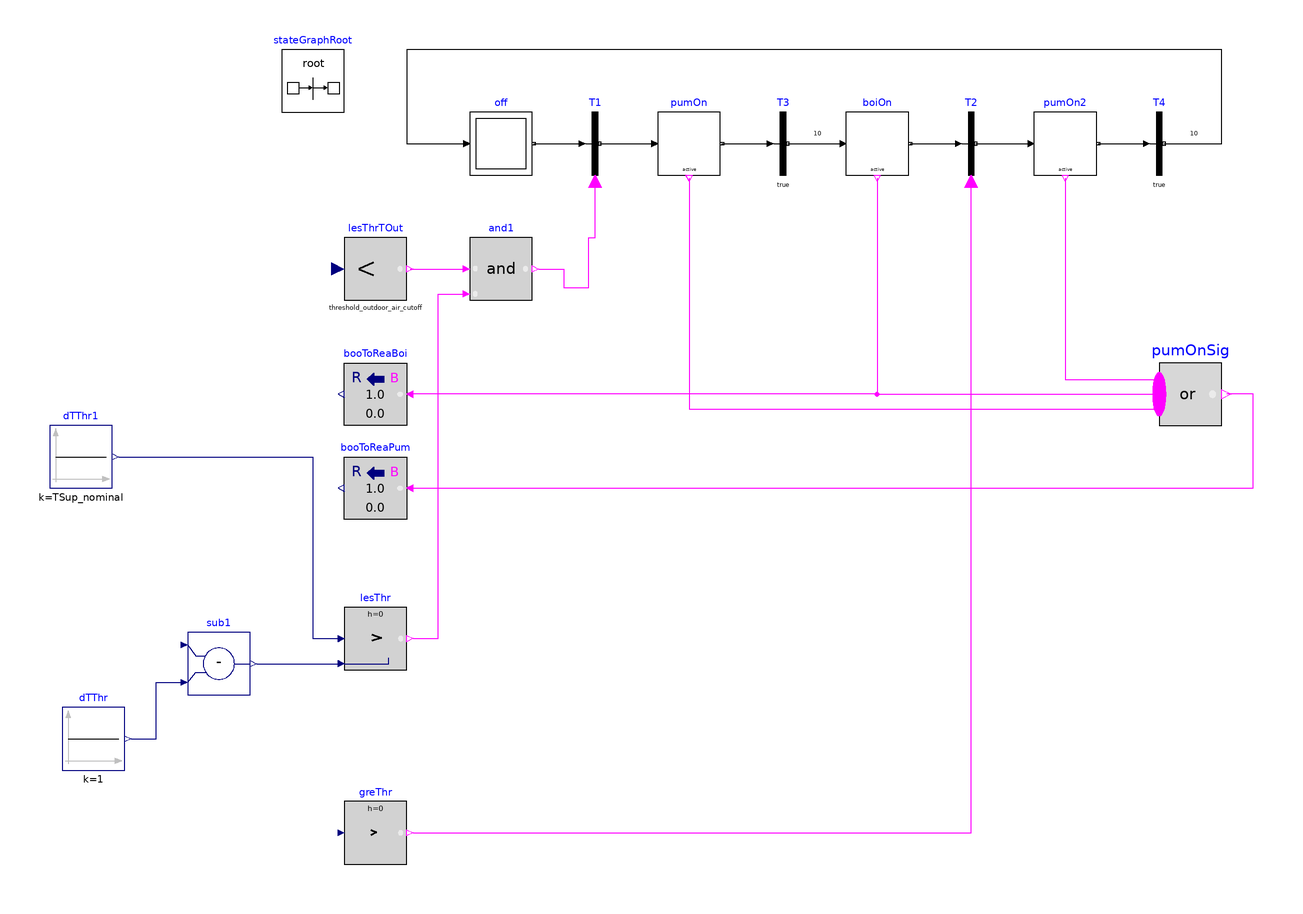

The Modelica model whose source follows is shown above as a component diagram (icons at their Placement, wires along their Line points).

partial model PartialBoilerControl
        parameter Modelica.Units.SI.Temperature TSup_nominal=80 + 273.15
          "Supply temperature set point: the boiler starts when the tank top drops 1 K below it";
        parameter Modelica.Units.SI.Temperature threshold_outdoor_air_cutoff=15 +
            273.15 "Output true if outdoor air is below heating cut-off limit";
        parameter Modelica.Units.SI.Temperature threshold_to_switch_off_boiler=
            TSup_nominal + 5 "Tank bottom temperature above which the boiler switches off";
        Buildings.Controls.OBC.CDL.Reals.GreaterThreshold greThr(t=
        threshold_to_switch_off_boiler) "Check for temperature at the bottom of the tank"
          annotation (
      Placement(transformation(extent={{-114,-142},{-94,-122}})));
        Buildings.Controls.OBC.CDL.Conversions.BooleanToReal booToReaPum
          "Signal converter for pump" annotation (Placement(transformation(
          extent={{-94,-32},{-114,-12}})));
        Buildings.Controls.OBC.CDL.Reals.Greater lesThr
          "Check for temperature at the top of the tank" annotation (
      Placement(transformation(extent={{-114,-80},{-94,-60}})));
        Modelica.Blocks.MathBoolean.Or pumOnSig(nu=3)
          "Signal for pump being on"
          annotation (Placement(transformation(extent={{146,-2},{166,18}})));
        Buildings.Controls.OBC.CDL.Conversions.BooleanToReal booToReaBoi
          "Signal converter for boiler"
          annotation (Placement(transformation(extent={{-94,-2},{-114,18}})));
        Buildings.Controls.OBC.CDL.Reals.Sources.Constant dTThr(k=1)
          "Threshold to switch boiler off" annotation (Placement(
        transformation(extent={{-204,-112},{-184,-92}})));
        Buildings.Controls.OBC.CDL.Reals.Subtract sub1 annotation (Placement(
        transformation(extent={{-164,-88},{-144,-68}})));
        Modelica.Blocks.Logical.LessThreshold lesThrTOut(threshold=
              threshold_outdoor_air_cutoff)
          "Output true if outdoor air is below heating cut-off limit"
          annotation (Placement(transformation(extent={{-114,38},{-94,58}})));
        Buildings.Controls.OBC.CDL.Logical.And and1
          "Logical test to enable pump and subsequently the boiler"
          annotation (Placement(transformation(extent={{-74,38},{-54,58}})));
        Modelica.StateGraph.InitialStep off(nIn=1, nOut=1)
                      "Pump and furnace off"
          annotation (Placement(transformation(extent={{-74,78},{-54,98}})));
        Modelica.StateGraph.TransitionWithSignal T1 "Transition to pump on"
          annotation (Placement(transformation(extent={{-44,78},{-24,98}})));
        Modelica.StateGraph.StepWithSignal pumOn(nIn=1, nOut=1)
                           "Pump on"
          annotation (Placement(transformation(extent={{-14,78},{6,98}})));
        Modelica.StateGraph.Transition T3(enableTimer=true, waitTime=10)
          "Transition to boiler on"
          annotation (Placement(transformation(extent={{16,78},{36,98}})));
        Modelica.StateGraph.StepWithSignal boiOn(nIn=1, nOut=1)
                           "Boiler on"
          annotation (Placement(transformation(extent={{46,78},{66,98}})));
        Modelica.StateGraph.TransitionWithSignal T2
          "Transition that switches boiler off"
          annotation (Placement(transformation(extent={{76,78},{96,98}})));
        Modelica.StateGraph.StepWithSignal pumOn2(nIn=1, nOut=1)
                            "Pump on"
          annotation (Placement(transformation(extent={{106,78},{126,98}})));
        Modelica.StateGraph.Transition T4(enableTimer=true, waitTime=10)
          "Transition to boiler on"
          annotation (Placement(transformation(extent={{136,78},{156,98}})));
        inner Modelica.StateGraph.StateGraphRoot stateGraphRoot
          "Root of the state graph" annotation (Placement(transformation(
          extent={{-134,98},{-114,118}})));
        Buildings.Controls.OBC.CDL.Reals.Sources.Constant dTThr1(k=
              TSup_nominal) "Supply temperature set point"
          annotation (Placement(
        transformation(extent={{-208,-22},{-188,-2}})));
      equation
        connect(
          booToReaPum.u, pumOnSig.y)
                     annotation (Line(
      points={{-92,-22},{176,-22},{176,8},{167.5,8}},
      color={255,0,255},
      smooth=Smooth.None));
        connect(
          sub1.y, lesThr.u2)
             annotation (Line(
      points={{-142,-78},{-116,-78}},
      color={0,0,127},
      smooth=Smooth.None));
        connect(
          dTThr.y, sub1.u2)
            annotation (Line(
      points={{-182,-102},{-174,-102},{-174,-84},{-166,-84}},
      color={0,0,127},
      smooth=Smooth.None));
        connect(
          lesThr.y, and1.u2)
             annotation (Line(
      points={{-92,-70},{-84,-70},{-84,40},{-76,40}},
      color={255,0,255},
      smooth=Smooth.None));
        connect(
          lesThrTOut.y, and1.u1)
                 annotation (Line(
      points={{-93,48},{-76,48}},
      color={255,0,255},
      smooth=Smooth.None));
        connect(
          and1.y, T1.condition)
                annotation (Line(points={{-52,48},{-44,48},{-44,42},{-36,
          42},{-36,58},{-34,58},{-34,76}}, color={255,0,255}));
        connect(
          greThr.y, T2.condition)
                  annotation (Line(points={{-92,-132},{86,-132},{86,76}},
        color={255,0,255}));
        connect(
          boiOn.active, booToReaBoi.u)
                       annotation (Line(points={{56,77},{56,8},{-92,8}},
        color={255,0,255}));
        connect(
          pumOn2.active, pumOnSig.u[1])
                        annotation (Line(points={{116,77},{116,12.6667},{146,12.6667}},
           color={255,0,255}));
        connect(
          boiOn.active, pumOnSig.u[2])
                       annotation (Line(points={{56,77},{56,8},{146,8}},
        color={255,0,255}));
        connect(
          pumOn.active, pumOnSig.u[3])
                       annotation (Line(points={{-4,77},{-4,3.33333},{146,3.33333}},
                         color={255,0,255}));
        connect(
          off.outPort[1], T1.inPort)
          annotation (Line(points={{-53.5,88},{-38,88}}, color={0,0,0}));
        connect(
          T1.outPort, pumOn.inPort[1])
          annotation (Line(points={{-32.5,88},{-15,88}}, color={0,0,0}));
        connect(
          pumOn.outPort[1], T3.inPort)
                       annotation (Line(points={{6.5,88},{22,88}},
                     color={0,0,0}));
        connect(
          T3.outPort, boiOn.inPort[1])
          annotation (Line(points={{27.5,88},{45,88}}, color={0,0,0}));
        connect(
          boiOn.outPort[1], T2.inPort)
          annotation (Line(points={{66.5,88},{82,88}}, color={0,0,0}));
        connect(
          T2.outPort, pumOn2.inPort[1])
          annotation (Line(points={{87.5,88},{105,88}}, color={0,0,0}));
        connect(
          pumOn2.outPort[1], T4.inPort)
          annotation (Line(points={{126.5,88},{142,88}}, color={0,0,0}));
        connect(
          T4.outPort, off.inPort[1])
                     annotation (Line(points={{147.5,88},{166,88},{166,118},
          {-94,118},{-94,88},{-75,88}},
                                color={0,0,0}));
        connect(dTThr1.y, lesThr.u1)
                       annotation (Line(points={{-186,-12},{-124,-12},{
          -124,-70},{-116,-70}}, color={0,0,127}));
        annotation (Icon(coordinateSystem(preserveAspectRatio=false, extent={
            {-260,-180},{260,160}})), Diagram(coordinateSystem(
          preserveAspectRatio=false, extent={{-260,-180},{260,160}})));
      end PartialBoilerControl;